The GitHub repository alexandradina40/Fruits_classifier contains a labelled image folder "Combined_Dataset" with 6 categories: apple Granny Smith, apple red, banana, nectarine, orange, strawberry. Examples follow, each with its label.

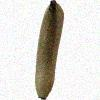
Label: banana

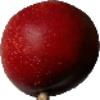
Label: nectarine

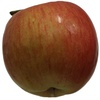
Label: apple red

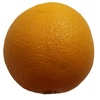
Label: orange

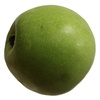
Label: apple Granny Smith

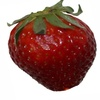
Label: strawberry
